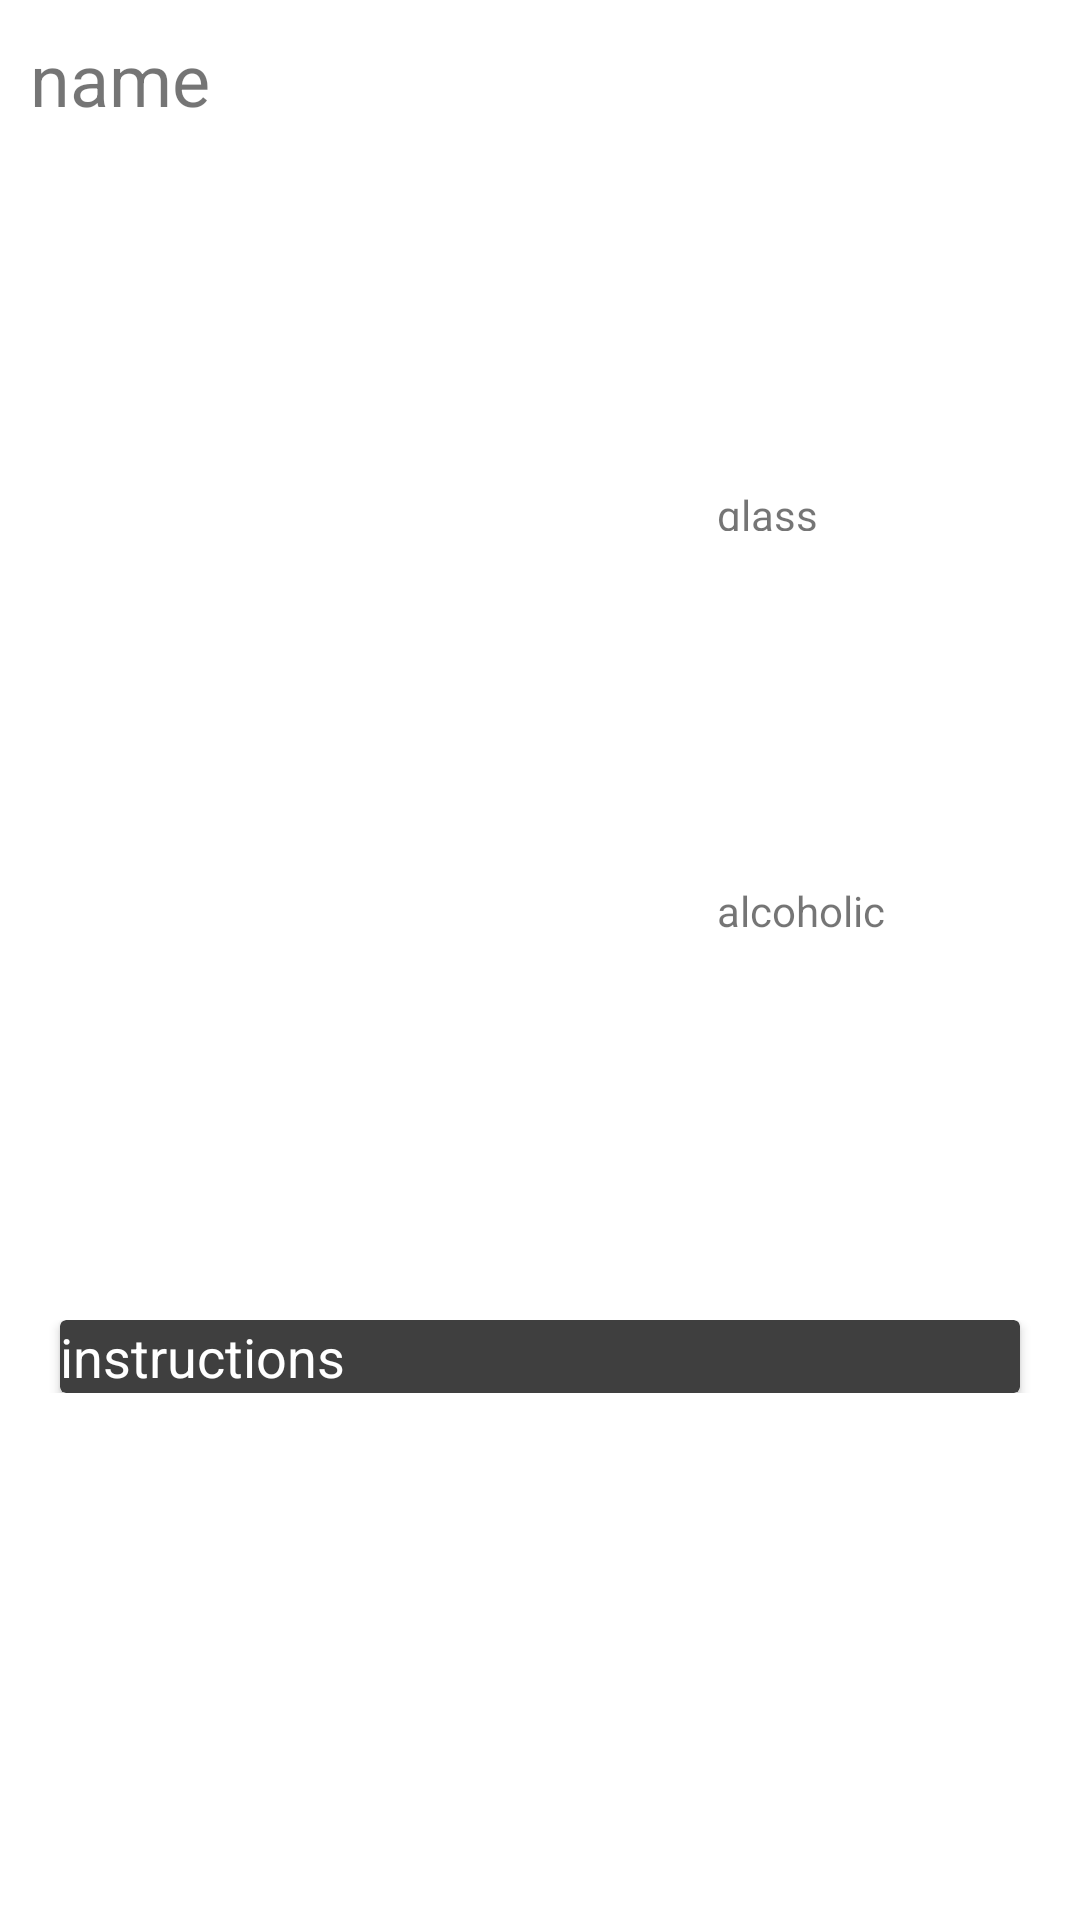

Layout XML and referenced resources for this Android screen:
<!-- AndroidManifest.xml: application theme Theme.AndroidFinalProject -->
<!-- res/layout/fragment_cocktail_description.xml -->
<?xml version="1.0" encoding="utf-8"?>
<ScrollView xmlns:android="http://schemas.android.com/apk/res/android"
    xmlns:app="http://schemas.android.com/apk/res-auto"
    xmlns:tools="http://schemas.android.com/tools"
    android:layout_width="match_parent"
    android:layout_height="match_parent"
    >

    <androidx.constraintlayout.widget.ConstraintLayout
       android:layout_height="match_parent"
        android:layout_width="match_parent"
        >

        <TextView
            android:id="@+id/cokctailName"
            android:layout_width="89dp"
            android:layout_height="45dp"
            android:text="name"
            android:textSize="24sp"
            android:layout_marginTop="10dp"
            android:layout_marginLeft="10dp"
            app:layout_constraintRight_toRightOf="parent"
            app:layout_constraintStart_toStartOf="parent"
            app:layout_constraintTop_toTopOf="parent"
            app:layout_constraintBottom_toTopOf="@id/coktailImage"/>


        <ImageView
            android:id="@+id/coktailImage"
            android:layout_width="189dp"
            android:layout_height="365dp"
            android:scaleType="centerCrop"
            android:adjustViewBounds="true"
            android:layout_marginLeft="40dp"
            app:layout_constraintBottom_toTopOf="@id/instructions"
            app:layout_constraintStart_toStartOf="parent"
            app:layout_constraintTop_toBottomOf="@id/cokctailName"
            tools:srcCompat="@tools:sample/backgrounds/scenic" />

        <TextView
            android:id="@+id/isAlcoholic"
            android:layout_width="wrap_content"
            android:layout_height="wrap_content"
            android:layout_margin="10dp"
            android:text="alcoholic"
            tools:layout_editor_absoluteX="308dp"
            tools:layout_editor_absoluteY="278dp"
            app:layout_constraintTop_toBottomOf="@id/glass"
            app:layout_constraintLeft_toRightOf="@id/coktailImage"
            app:layout_constraintBottom_toBottomOf="@id/coktailImage"/>

        <TextView
            android:id="@+id/glass"
            android:layout_width="63dp"
            android:layout_height="15dp"
            android:layout_margin="10dp"

            android:text="glass"
            tools:layout_editor_absoluteX="298dp"
            tools:layout_editor_absoluteY="96dp"
            app:layout_constraintTop_toTopOf="@id/coktailImage"
            app:layout_constraintBottom_toTopOf="@id/isAlcoholic"
            app:layout_constraintLeft_toRightOf="@id/coktailImage"
            />


        <LinearLayout
            android:layout_width="match_parent"
            android:layout_height="match_parent"
            android:layout_marginTop="20dp"
            app:layout_constraintTop_toBottomOf="@id/coktailImage"
            app:layout_constraintBottom_toBottomOf="parent">

           <androidx.cardview.widget.CardView
               android:layout_width="match_parent"
               android:layout_height="match_parent"
               android:layout_marginLeft="20dp"
               android:layout_marginRight="20dp"
               android:backgroundTint="@color/description_background">

               <TextView
                   android:id="@+id/instructions"
                   android:layout_width="match_parent"
                   android:layout_height="match_parent"
                   android:textColor="@color/white"
                   android:textSize="18dp"

                   android:text="instructions"
                   tools:layout_editor_absoluteX="161dp"
                   tools:layout_editor_absoluteY="494dp"
                   />
           </androidx.cardview.widget.CardView>



        </LinearLayout>



    </androidx.constraintlayout.widget.ConstraintLayout>

</ScrollView>
<!-- resources referenced by this layout -->
<resources>
  <color name="description_background">#3f3f3f</color>
  <color name="white">#FFFFFFFF</color>
  <style name="Theme.AndroidFinalProject" parent="Theme.MaterialComponents.DayNight.DarkActionBar">
          
          <item name="colorPrimary">@color/black</item>
          <item name="colorPrimaryVariant">@color/black</item>
          <item name="colorOnPrimary">@color/white</item>
          
          <item name="colorSecondary">@color/teal_200</item>
          <item name="colorSecondaryVariant">@color/teal_700</item>
          <item name="colorOnSecondary">@color/black</item>
          
          <item name="android:statusBarColor" tools:targetApi="l">?attr/colorPrimaryVariant</item>
          
      </style>
  <color name="black">#FF000000</color>
  <color name="teal_200">#FF03DAC5</color>
  <color name="teal_700">#FF018786</color>
</resources>
